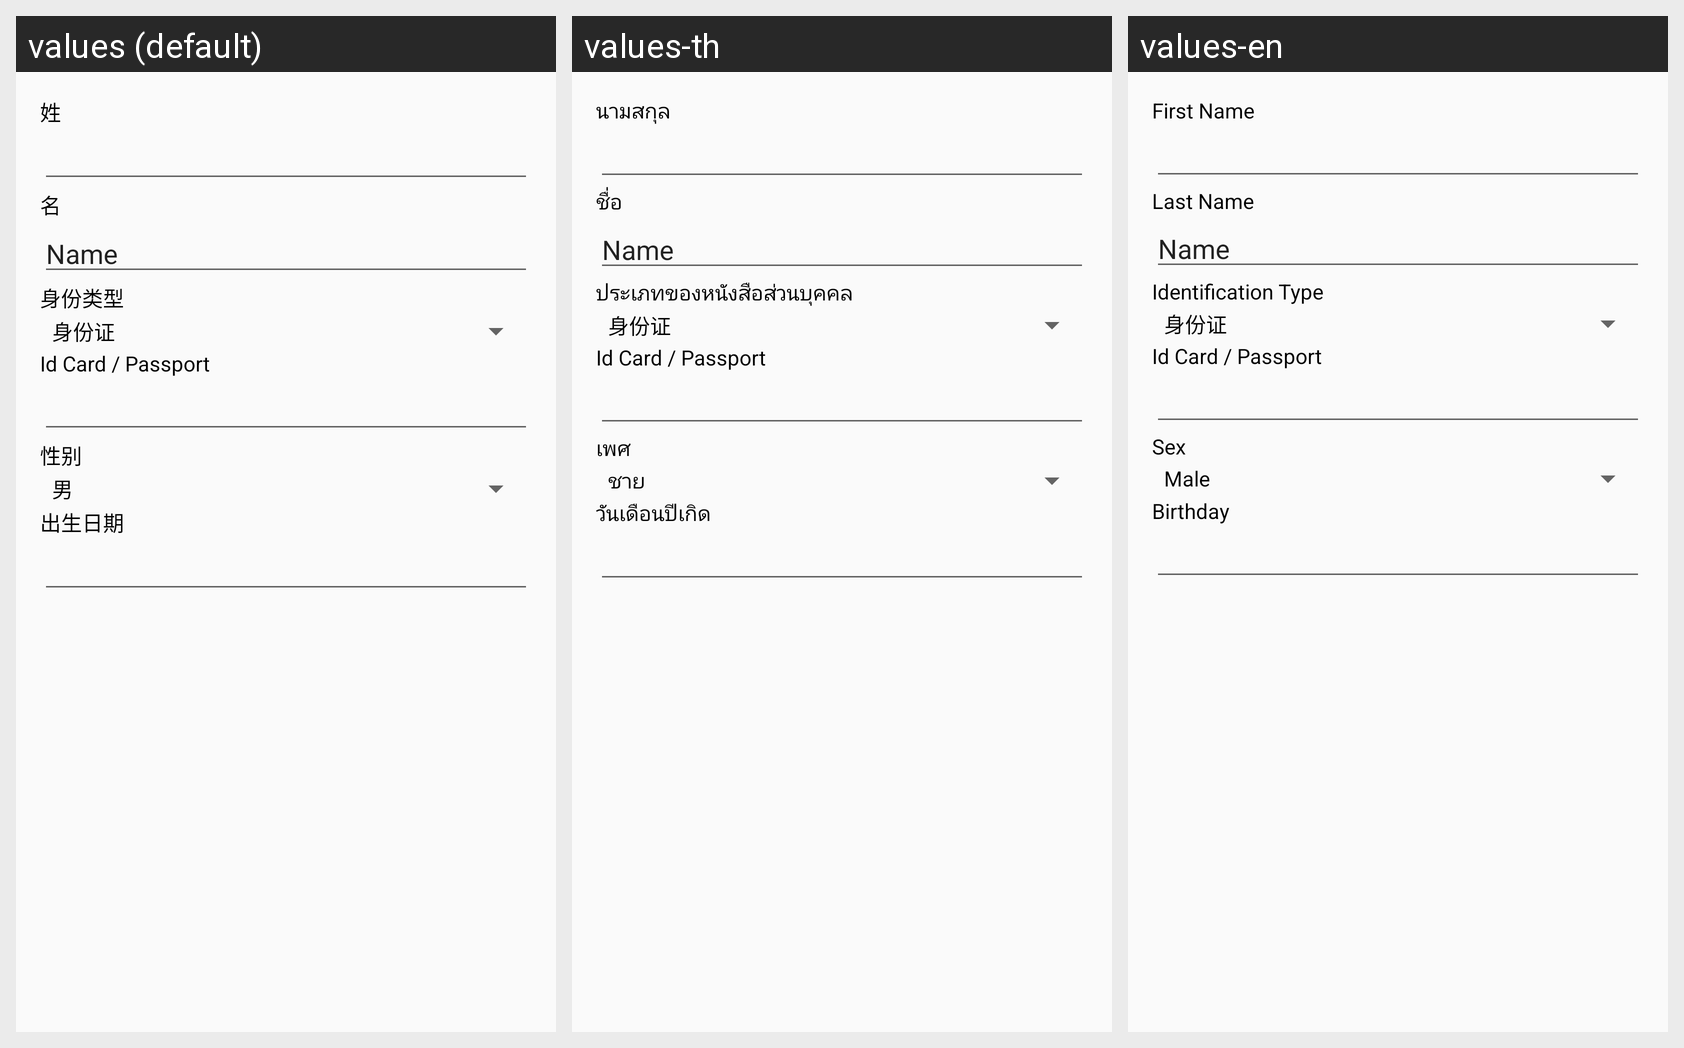

For this localized Android screen grid, give each drawn string resource with its value in every locale shown.
Android screen res/layout/activity_user_profile.xml rendered under 3 locales, left to right: values (default), values-th, values-en. Device: Nexus 5 (rendered at 1080×1920; each locale shown at half size, 540×960, under a caption strip naming it); theme AppTheme.
Strings drawn on this screen, with the default value and each locale's value (text and hints the layout hard-codes, and strings that could not be matched under every locale, appear in the picture but are not listed):

first_name
  values: 姓
  values-th: นามสกุล
  values-en: First Name

last_name
  values: 名
  values-th: ชื่อ
  values-en: Last Name

identification_type
  values: 身份类型
  values-th: ประเภทของหนังสือส่วนบุคคล
  values-en: Identification Type

sex
  values: 性别
  values-th: เพศ
  values-en: Sex

birthday
  values: 出生日期
  values-th: วันเดือนปีเกิด
  values-en: Birthday
